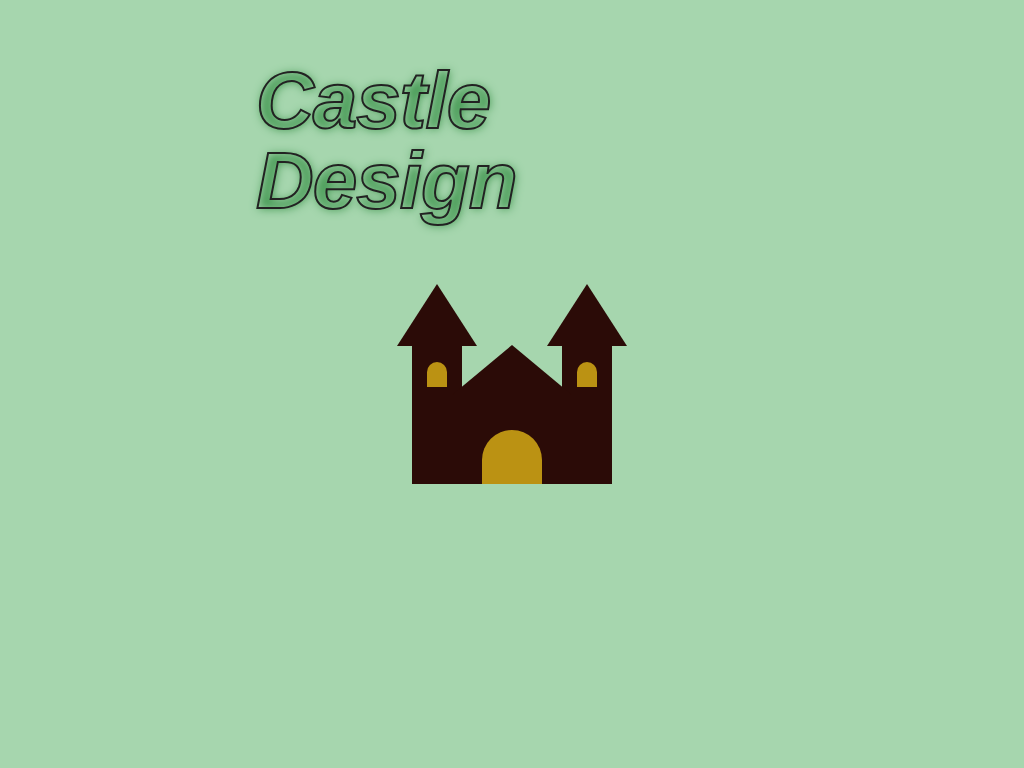

Here is a drawing made with CSS. Write the source that renders it.

<!-- file: index.html -->
<!DOCTYPE html>
<html lang="en">
	<head>
		<meta charset="UTF-8" />
		<meta name="viewport" content="width=device-width, initial-scale=1.0" />
		<title>Castle Art Design</title>

		<link rel="preconnect" href="https://fonts.googleapis.com" />
		<link rel="preconnect" href="https://fonts.gstatic.com" crossorigin />
		<link
			href="https://fonts.googleapis.com/css2?family=Open+Sans:ital,wght@0,300..800;1,300..800&display=swap"
			rel="stylesheet"
		/>

		<link rel="stylesheet" href="./css/style.css" />
	</head>
	<body>
		<h1 class="heading__primary">Castle Design</h1>

		<div class="castle">
			<div class="castle__box"></div>
			<div class="castle__little-box--01"></div>
			<div class="castle__little-box--02"></div>

			<div class="castle__roof"></div>
			<div class="castle__little-roof--01"></div>
			<div class="castle__little-roof--02"></div>
		</div>
	</body>
</html>


/* file: style.css */
* {
  margin: 0;
  padding: 0;
  border: 0;
  vertical-align: baseline;
  -webkit-font-smoothing: antialiased;
}

*::before,
*::after {
  box-sizing: inherit;
}

html {
  box-sizing: border-box;
  font-size: 62.5%;
}

input,
button,
textarea {
  background-color: #fff;
  border: none;
}

img {
  max-width: 100%;
  height: auto;
  vertical-align: middle;
}

/* HTML5 display-role reset for older browsers */
article,
aside,
details,
figcaption,
figure,
footer,
header,
hgroup,
menu,
nav,
section {
  display: block;
}

body {
  line-height: 1;
}

ol,
ul {
  list-style: none;
}

blockquote,
q {
  quotes: none;
}

blockquote:before,
blockquote:after,
q:before,
q:after {
  content: "";
  content: none;
}

table {
  border-collapse: collapse;
  border-spacing: 0;
}

a {
  text-decoration: none;
}

body {
  height: 100vh;
  display: flex;
  justify-content: center;
  align-items: center;
  overflow: hidden;
  font-family: "Open Sans", sans-serif;
  background-color: #a6d6ae;
  position: relative;
}

.heading__primary {
  position: absolute;
  top: 10%;
  left: 50%;
  transform: translate(-50%, -10%);
  font-size: 8rem;
  font-style: italic;
  letter-spacing: -0.1rem;
  color: transparent;
  -webkit-text-stroke-color: #222;
  -webkit-text-stroke-width: 0.2rem;
  text-shadow: 0.1rem 0.1rem 1rem #489b56;
}

.castle {
  width: 20rem;
  height: 20rem;
  position: relative;
}
.castle:hover .castle__little-box--01::before, .castle:hover .castle__little-box--02::before {
  box-shadow: 0 0 1rem #bb9213, 0 0 2rem #bb9213, 0 0 6rem #efcc5f;
}
.castle__box {
  width: 100%;
  height: 45%;
  background-color: #2b0b07;
  position: absolute;
  bottom: 0;
}
.castle__box::before {
  content: "";
  position: absolute;
  bottom: 0;
  left: 50%;
  transform: translateX(-50%);
  background-color: #bb9213;
  width: 30%;
  height: 60%;
  border-radius: 10rem 10rem 0 0;
}
.castle__little-box--01 {
  width: 25%;
  height: 25%;
  background-color: #2b0b07;
  position: absolute;
  top: 50%;
  transform: translateY(-80%);
  display: flex;
  justify-content: center;
  align-items: flex-end;
}
.castle__little-box--01::before {
  content: "";
  background-color: #bb9213;
  position: absolute;
  bottom: 15%;
  width: 40%;
  height: 50%;
  border-radius: 10rem 10rem 0 0;
  transition: all 0.35s;
}
.castle__little-box--02 {
  width: 25%;
  height: 25%;
  background-color: #2b0b07;
  position: absolute;
  top: 50%;
  right: 0;
  transform: translateY(-80%);
  display: flex;
  justify-content: center;
  align-items: flex-end;
}
.castle__little-box--02::before {
  content: "";
  background-color: #bb9213;
  position: absolute;
  bottom: 15%;
  width: 40%;
  height: 50%;
  border-radius: 10rem 10rem 0 0;
  transition: all 0.35s;
}
.castle__roof {
  width: 0;
  height: 0;
  position: absolute;
  top: 50%;
  left: 50%;
  transform: translate(-50%, -78%);
  border-bottom: 5rem solid #2b0b07;
  border-left: 6rem solid transparent;
  border-right: 6rem solid transparent;
}
.castle__little-roof--01 {
  width: 0;
  height: 0;
  position: absolute;
  top: 0;
  left: -7.3%;
  border-bottom: 6.2rem solid #2b0b07;
  border-left: 4rem solid transparent;
  border-right: 4rem solid transparent;
}
.castle__little-roof--02 {
  width: 0;
  height: 0;
  position: absolute;
  top: 0;
  right: -7.3%;
  border-bottom: 6.2rem solid #2b0b07;
  border-left: 4rem solid transparent;
  border-right: 4rem solid transparent;
}
